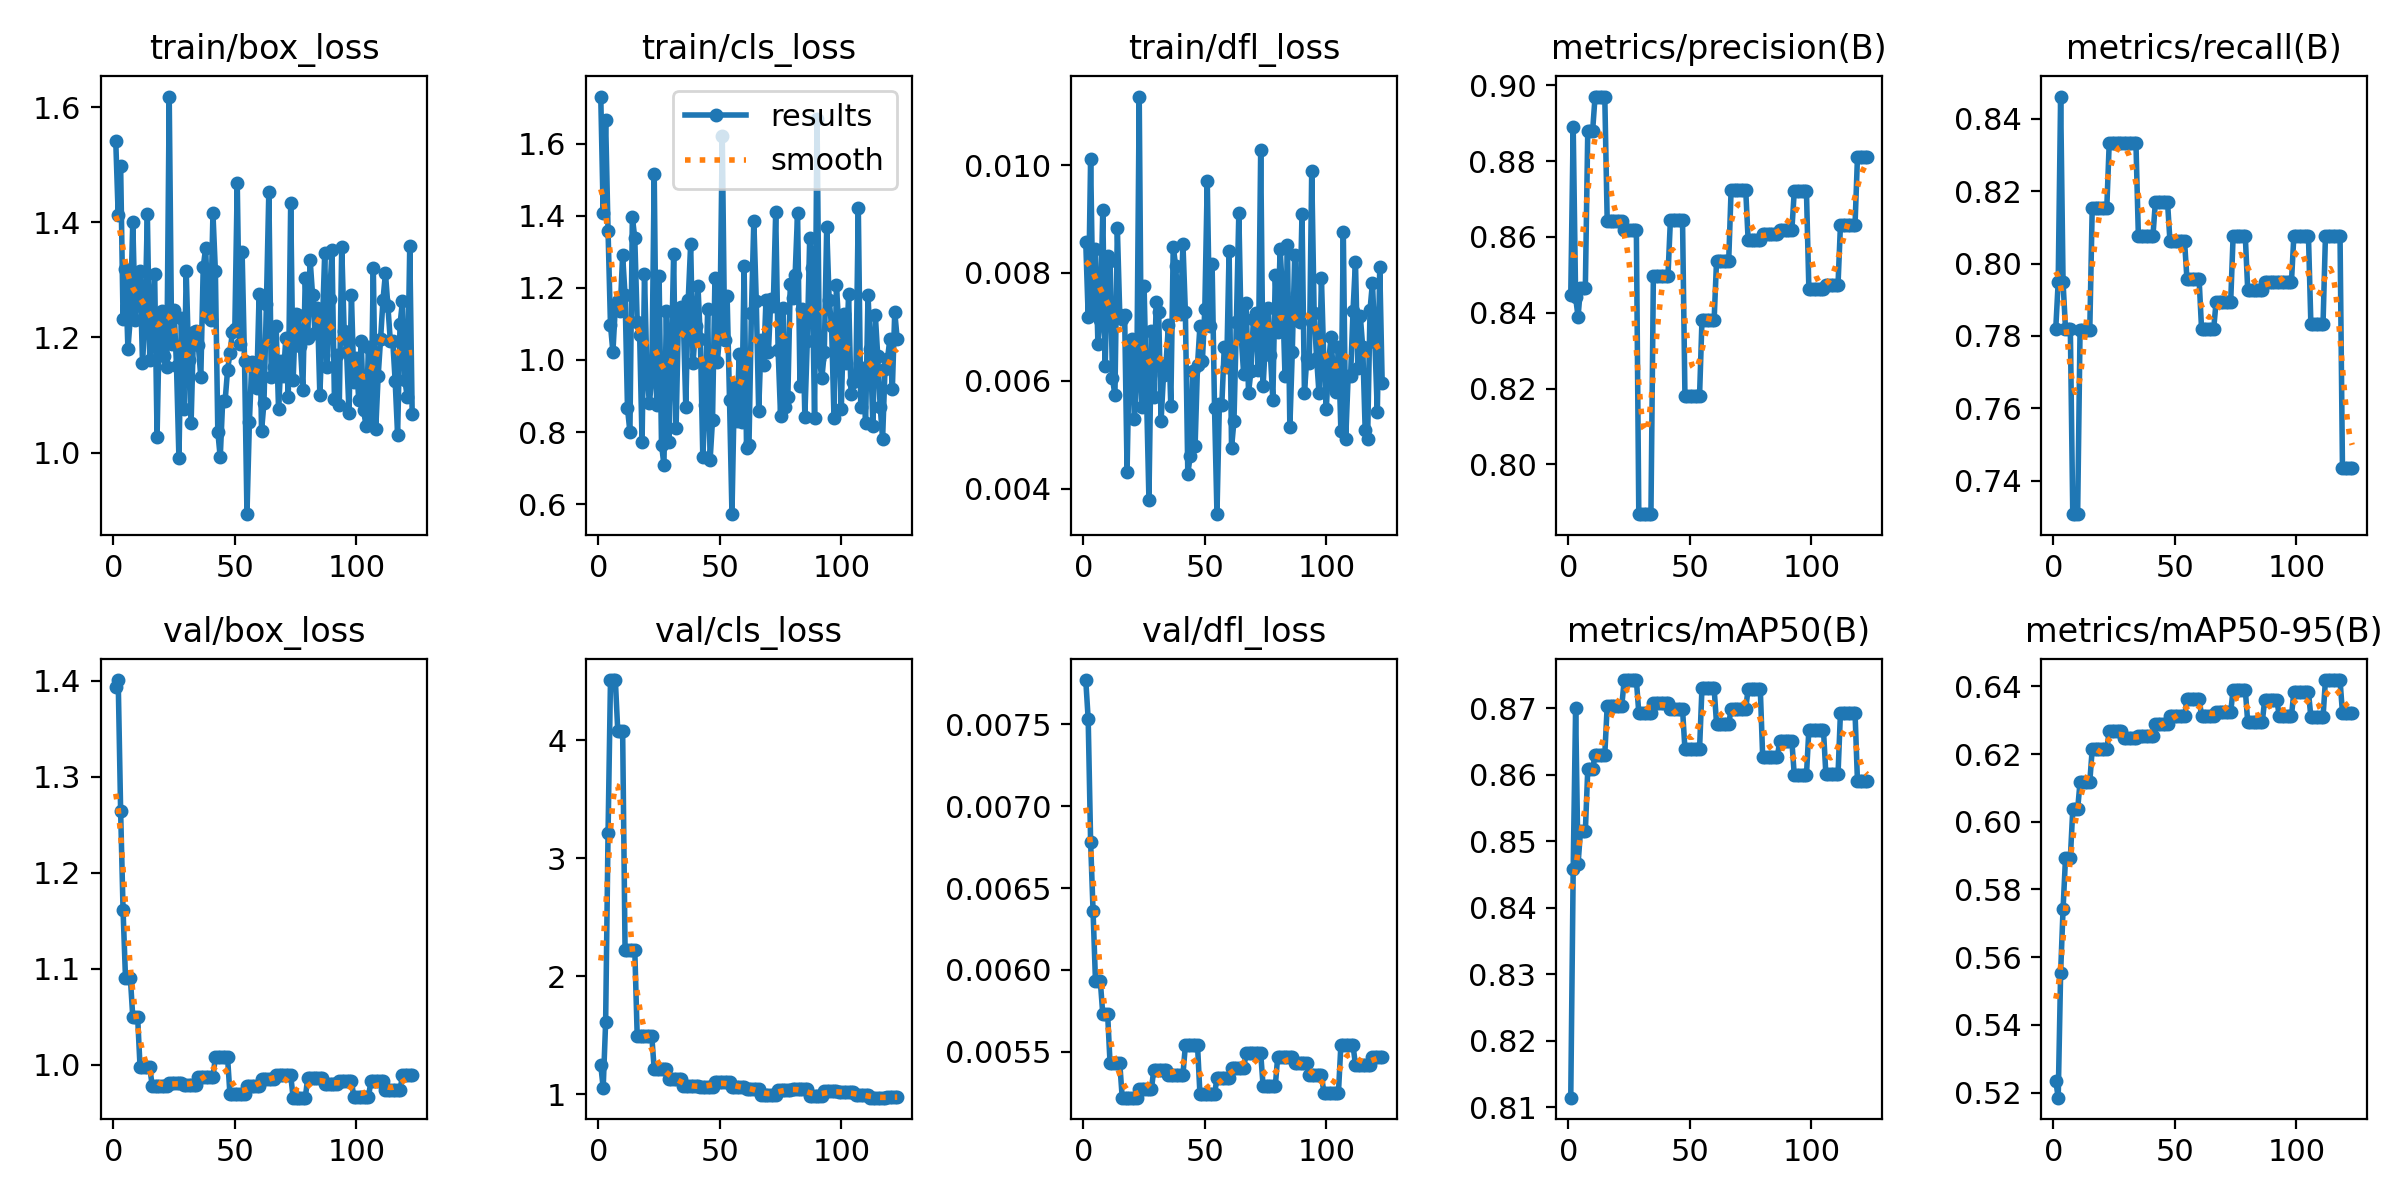

Values plotted in this chart, from the file beside it:
epoch, time, train/box_loss, train/cls_loss, train/dfl_loss, metrics/precision(B), metrics/recall(B), metrics/mAP50(B), metrics/mAP50-95(B), val/box_loss, val/cls_loss, val/dfl_loss, lr/pg0, lr/pg1, lr/pg2
1, 1.132, 1.541, 1.731, 0.00857, 0.8446, 0.7821, 0.8115, 0.5235, 1.394, 1.246, 0.00777, 4e-06, 4e-06, 0.096
2, 3.421, 1.412, 1.407, 0.00719, 0.8891, 0.7949, 0.8458, 0.5185, 1.401, 1.056, 0.00753, 8.99109e-06, 8.99109e-06, 0.09101
3, 4.709, 1.499, 1.665, 0.01012, 0.8441, 0.8461, 0.87, 0.5554, 1.265, 1.609, 0.00678, 1.39723e-05, 1.39723e-05, 0.08601
4, 5.999, 1.232, 1.358, 0.00725, 0.8389, 0.7949, 0.8465, 0.5741, 1.161, 3.214, 0.00636, 1.89436e-05, 1.89436e-05, 0.08102
5, 7.217, 1.319, 1.097, 0.00844, 0.8466, 0.7821, 0.8515, 0.5892, 1.091, 4.512, 0.00593, 2.3905e-05, 2.3905e-05, 0.07602
6, 8.393, 1.18, 1.022, 0.00669, 0.8466, 0.7821, 0.8515, 0.5892, 1.091, 4.512, 0.00593, 2.88565e-05, 2.88565e-05, 0.07103
7, 9.598, 1.235, 1.149, 0.00713, 0.8466, 0.7821, 0.8515, 0.5892, 1.091, 4.512, 0.00593, 3.3798e-05, 3.3798e-05, 0.06603
8, 10.98, 1.401, 1.164, 0.00916, 0.888, 0.7308, 0.8608, 0.6036, 1.05, 4.08, 0.00573, 3.87297e-05, 3.87297e-05, 0.06104
9, 12.16, 1.231, 1.137, 0.00627, 0.888, 0.7308, 0.8608, 0.6036, 1.05, 4.08, 0.00573, 4.36515e-05, 4.36515e-05, 0.05604
10, 13.36, 1.311, 1.291, 0.00831, 0.888, 0.7308, 0.8608, 0.6036, 1.05, 4.08, 0.00573, 4.85634e-05, 4.85634e-05, 0.05105
11, 14.54, 1.316, 1.18, 0.00822, 0.897, 0.7817, 0.863, 0.6118, 0.9973, 2.225, 0.00543, 5.34654e-05, 5.34654e-05, 0.04605
12, 15.7, 1.156, 0.8661, 0.00605, 0.897, 0.7817, 0.863, 0.6118, 0.9973, 2.225, 0.00543, 5.83575e-05, 5.83575e-05, 0.04106
13, 17.02, 1.227, 0.8007, 0.00573, 0.897, 0.7817, 0.863, 0.6118, 0.9973, 2.225, 0.00543, 6.32397e-05, 6.32397e-05, 0.03606
14, 18.17, 1.414, 1.396, 0.00883, 0.897, 0.7817, 0.863, 0.6118, 0.9973, 2.225, 0.00543, 6.8112e-05, 6.8112e-05, 0.03107
15, 19.34, 1.161, 1.338, 0.00722, 0.897, 0.7817, 0.863, 0.6118, 0.9973, 2.225, 0.00543, 7.29744e-05, 7.29744e-05, 0.02607
16, 20.54, 1.227, 1.105, 0.00714, 0.8641, 0.8153, 0.8704, 0.6214, 0.9776, 1.492, 0.00522, 7.78269e-05, 7.78269e-05, 0.02108
17, 21.77, 1.31, 1.069, 0.00722, 0.8641, 0.8153, 0.8704, 0.6214, 0.9776, 1.492, 0.00522, 8.26694e-05, 8.26694e-05, 0.01608
18, 23.18, 1.028, 0.7728, 0.00432, 0.8641, 0.8153, 0.8704, 0.6214, 0.9776, 1.492, 0.00522, 8.75021e-05, 8.75021e-05, 0.01109
19, 24.41, 1.238, 1.238, 0.0067, 0.8641, 0.8153, 0.8704, 0.6214, 0.9776, 1.492, 0.00522, 9.23249e-05, 9.23249e-05, 0.006092
20, 25.63, 1.246, 0.9686, 0.00677, 0.8641, 0.8153, 0.8704, 0.6214, 0.9776, 1.492, 0.00522, 9.71378e-05, 9.71378e-05, 0.001097
21, 26.84, 1.168, 0.8814, 0.00529, 0.8641, 0.8153, 0.8704, 0.6214, 0.9776, 1.492, 0.00522, 9.802e-05, 9.802e-05, 9.802e-05
22, 28.06, 1.148, 0.9455, 0.00605, 0.8641, 0.8153, 0.8704, 0.6214, 0.9776, 1.492, 0.00522, 9.7921e-05, 9.7921e-05, 9.7921e-05
23, 29.33, 1.619, 1.515, 0.01127, 0.8618, 0.8333, 0.8742, 0.6268, 0.9807, 1.212, 0.00527, 9.7822e-05, 9.7822e-05, 9.7822e-05
24, 30.73, 1.189, 0.8758, 0.00552, 0.8618, 0.8333, 0.8742, 0.6268, 0.9807, 1.212, 0.00527, 9.7723e-05, 9.7723e-05, 9.7723e-05
25, 31.97, 1.247, 1.232, 0.00776, 0.8618, 0.8333, 0.8742, 0.6268, 0.9807, 1.212, 0.00527, 9.7624e-05, 9.7624e-05, 9.7624e-05
26, 33.12, 1.15, 0.7656, 0.00578, 0.8618, 0.8333, 0.8742, 0.6268, 0.9807, 1.212, 0.00527, 9.7525e-05, 9.7525e-05, 9.7525e-05
27, 34.27, 0.9897, 0.7091, 0.00379, 0.8618, 0.8333, 0.8742, 0.6268, 0.9807, 1.212, 0.00527, 9.7426e-05, 9.7426e-05, 9.7426e-05
28, 35.47, 1.233, 1.136, 0.00692, 0.8618, 0.8333, 0.8742, 0.6268, 0.9807, 1.212, 0.00527, 9.7327e-05, 9.7327e-05, 9.7327e-05
29, 36.9, 1.076, 0.7721, 0.0057, 0.7869, 0.8333, 0.8693, 0.6247, 0.9782, 1.132, 0.00539, 9.7228e-05, 9.7228e-05, 9.7228e-05
30, 38.06, 1.315, 0.9829, 0.00747, 0.7869, 0.8333, 0.8693, 0.6247, 0.9782, 1.132, 0.00539, 9.7129e-05, 9.7129e-05, 9.7129e-05
31, 39.21, 1.162, 1.295, 0.00727, 0.7869, 0.8333, 0.8693, 0.6247, 0.9782, 1.132, 0.00539, 9.703e-05, 9.703e-05, 9.703e-05
32, 40.4, 1.051, 0.8119, 0.00526, 0.7869, 0.8333, 0.8693, 0.6247, 0.9782, 1.132, 0.00539, 9.6931e-05, 9.6931e-05, 9.6931e-05
33, 41.55, 1.209, 1.126, 0.00611, 0.7869, 0.8333, 0.8693, 0.6247, 0.9782, 1.132, 0.00539, 9.6832e-05, 9.6832e-05, 9.6832e-05
34, 42.71, 1.212, 1.146, 0.00629, 0.7869, 0.8333, 0.8693, 0.6247, 0.9782, 1.132, 0.00539, 9.6733e-05, 9.6733e-05, 9.6733e-05
35, 44.14, 1.186, 1.111, 0.00703, 0.8496, 0.8077, 0.8708, 0.6253, 0.9866, 1.067, 0.00536, 9.6634e-05, 9.6634e-05, 9.6634e-05
36, 45.33, 1.13, 0.8694, 0.00553, 0.8496, 0.8077, 0.8708, 0.6253, 0.9866, 1.067, 0.00536, 9.6535e-05, 9.6535e-05, 9.6535e-05
37, 46.48, 1.323, 1.167, 0.00849, 0.8496, 0.8077, 0.8708, 0.6253, 0.9866, 1.067, 0.00536, 9.6436e-05, 9.6436e-05, 9.6436e-05
38, 47.64, 1.356, 1.322, 0.00813, 0.8496, 0.8077, 0.8708, 0.6253, 0.9866, 1.067, 0.00536, 9.6337e-05, 9.6337e-05, 9.6337e-05
39, 48.79, 1.236, 0.9923, 0.00739, 0.8496, 0.8077, 0.8708, 0.6253, 0.9866, 1.067, 0.00536, 9.6238e-05, 9.6238e-05, 9.6238e-05
40, 50.11, 1.23, 1.094, 0.00724, 0.8496, 0.8077, 0.8708, 0.6253, 0.9866, 1.067, 0.00536, 9.6139e-05, 9.6139e-05, 9.6139e-05
41, 51.26, 1.416, 1.205, 0.00854, 0.8496, 0.8077, 0.8708, 0.6253, 0.9866, 1.067, 0.00536, 9.604e-05, 9.604e-05, 9.604e-05
42, 52.48, 1.315, 1.057, 0.00728, 0.8644, 0.817, 0.8699, 0.6288, 1.008, 1.066, 0.00554, 9.5941e-05, 9.5941e-05, 9.5941e-05
43, 53.63, 1.036, 0.7313, 0.00428, 0.8644, 0.817, 0.8699, 0.6288, 1.008, 1.066, 0.00554, 9.5842e-05, 9.5842e-05, 9.5842e-05
44, 54.78, 0.9914, 0.8745, 0.00461, 0.8644, 0.817, 0.8699, 0.6288, 1.008, 1.066, 0.00554, 9.5743e-05, 9.5743e-05, 9.5743e-05
45, 55.94, 1.09, 1.14, 0.00619, 0.8644, 0.817, 0.8699, 0.6288, 1.008, 1.066, 0.00554, 9.5644e-05, 9.5644e-05, 9.5644e-05
46, 57.29, 1.089, 0.7218, 0.0048, 0.8644, 0.817, 0.8699, 0.6288, 1.008, 1.066, 0.00554, 9.5545e-05, 9.5545e-05, 9.5545e-05
47, 58.48, 1.143, 0.8347, 0.0063, 0.8644, 0.817, 0.8699, 0.6288, 1.008, 1.066, 0.00554, 9.5446e-05, 9.5446e-05, 9.5446e-05
48, 59.7, 1.173, 1.229, 0.00702, 0.8179, 0.8062, 0.8638, 0.6311, 0.9689, 1.102, 0.00524, 9.5347e-05, 9.5347e-05, 9.5347e-05
49, 60.84, 1.209, 0.9955, 0.00637, 0.8179, 0.8062, 0.8638, 0.6311, 0.9689, 1.102, 0.00524, 9.5248e-05, 9.5248e-05, 9.5248e-05
50, 62.01, 1.214, 1.077, 0.00733, 0.8179, 0.8062, 0.8638, 0.6311, 0.9689, 1.102, 0.00524, 9.5149e-05, 9.5149e-05, 9.5149e-05
51, 63.31, 1.469, 1.62, 0.00971, 0.8179, 0.8062, 0.8638, 0.6311, 0.9689, 1.102, 0.00524, 9.505e-05, 9.505e-05, 9.505e-05
52, 64.46, 1.189, 1.055, 0.00701, 0.8179, 0.8062, 0.8638, 0.6311, 0.9689, 1.102, 0.00524, 9.4951e-05, 9.4951e-05, 9.4951e-05
53, 65.61, 1.348, 1.178, 0.00816, 0.8179, 0.8062, 0.8638, 0.6311, 0.9689, 1.102, 0.00524, 9.4852e-05, 9.4852e-05, 9.4852e-05
54, 66.79, 1.16, 0.8881, 0.0055, 0.8179, 0.8062, 0.8638, 0.6311, 0.9689, 1.102, 0.00524, 9.4753e-05, 9.4753e-05, 9.4753e-05
55, 68.01, 0.8929, 0.5724, 0.00353, 0.838, 0.7957, 0.873, 0.6363, 0.9775, 1.063, 0.00534, 9.4654e-05, 9.4654e-05, 9.4654e-05
56, 69.17, 1.053, 0.9263, 0.00558, 0.838, 0.7957, 0.873, 0.6363, 0.9775, 1.063, 0.00534, 9.4555e-05, 9.4555e-05, 9.4555e-05
57, 70.53, 1.157, 0.8301, 0.00556, 0.838, 0.7957, 0.873, 0.6363, 0.9775, 1.063, 0.00534, 9.4456e-05, 9.4456e-05, 9.4456e-05
58, 71.69, 1.147, 1.016, 0.00662, 0.838, 0.7957, 0.873, 0.6363, 0.9775, 1.063, 0.00534, 9.4357e-05, 9.4357e-05, 9.4357e-05
59, 72.86, 1.113, 0.8278, 0.00626, 0.838, 0.7957, 0.873, 0.6363, 0.9775, 1.063, 0.00534, 9.4258e-05, 9.4258e-05, 9.4258e-05
60, 74.02, 1.275, 1.26, 0.00841, 0.838, 0.7957, 0.873, 0.6363, 0.9775, 1.063, 0.00534, 9.4159e-05, 9.4159e-05, 9.4159e-05
... 63 more rows
